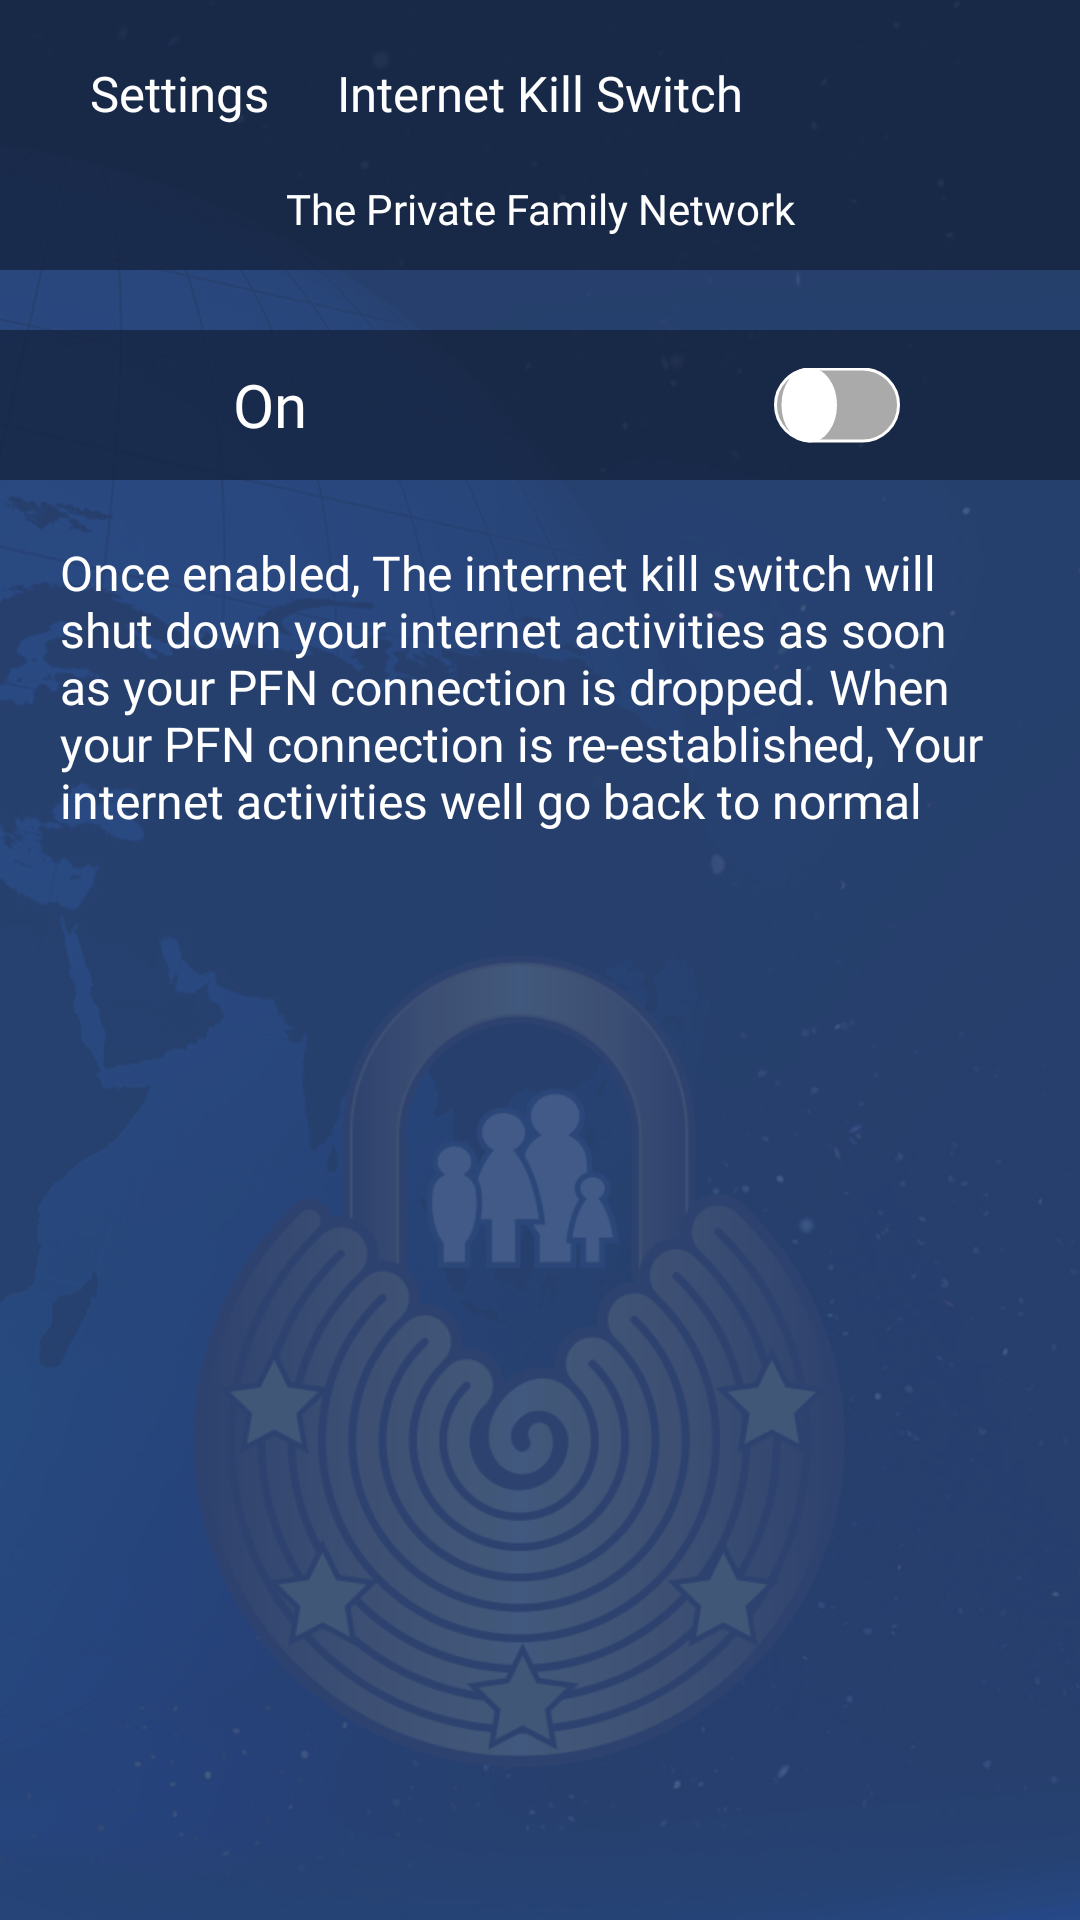

Layout XML and referenced resources for this Android screen:
<!-- AndroidManifest.xml: activity theme Theme.AppCompat.Light.NoActionBar -->
<!-- res/layout/activity_internet_kill_switch.xml -->
<?xml version="1.0" encoding="utf-8"?>
<LinearLayout xmlns:android="http://schemas.android.com/apk/res/android"
xmlns:app="http://schemas.android.com/apk/res-auto"
xmlns:tools="http://schemas.android.com/tools"
android:layout_width="match_parent"
android:layout_height="match_parent"
android:background="@drawable/loginformscreen"
    android:orientation="vertical"
tools:context="com.next.sheharyar.InternetKillSwitchActivity">

<RelativeLayout
    android:layout_width="match_parent"
    android:layout_height="90dp"
    android:background="@color/mod_appbar_color">

    <TextView
        android:layout_width="wrap_content"
        android:layout_centerHorizontal="true"
        android:layout_height="wrap_content"
        android:gravity="center"
        android:layout_marginTop="20dp"
        android:fontFamily="@font/cabin_bold_ttf"
        android:text="@string/internet_kill"
        android:textColor="@android:color/white"
        android:textSize="8pt" />

    <ImageView
        android:id="@+id/pfn_settings_back_image"
        android:layout_width="20dp"
        android:layout_height="20dp"
        android:layout_marginLeft="10dp"
        android:layout_marginTop="20dp"
        android:background="@drawable/back_button" />

    <TextView
        android:id="@+id/pfn_settings_back"
        android:layout_width="wrap_content"
        android:layout_height="wrap_content"
        android:layout_marginLeft="30dp"
        android:layout_marginTop="20dp"
        android:layout_marginRight="30dp"
        android:fontFamily="@font/cabin_bold_ttf"
        android:text="@string/inside_protocol_back"
        android:textColor="@android:color/white"
        android:textSize="8pt" />

    <TextView
        android:layout_width="match_parent"
        android:layout_height="wrap_content"
        android:gravity="center"
        android:layout_centerHorizontal="true"
        android:layout_marginTop="60dp"
        android:fontFamily="@font/cabin_bold_ttf"
        android:text="@string/the_private_family_network"
        android:textColor="@color/private_family" />
</RelativeLayout>


    <LinearLayout
        android:layout_width="match_parent"
        android:layout_height="match_parent"
        android:layout_marginTop="20dp"
        android:orientation="vertical">

        <LinearLayout
            android:layout_width="match_parent"
            android:layout_height="wrap_content"
            android:orientation="horizontal"
            android:background="@color/mod_appbar_color">

            <TextView
                android:layout_width="match_parent"
                android:layout_height="match_parent"
                android:text="On"
                android:layout_weight="1"
                android:textColor="@color/white"
                android:textSize="20dp"
                android:fontFamily="@font/cabin_bold_ttf"
                android:gravity="center"

                />

            <Switch
                android:id="@+id/onDemandSwitch"
                android:textOn="ON"
                android:textOff="OFF"
                android:layout_width="match_parent"
                android:layout_height="wrap_content"
                android:scaleY=".5"
                android:scaleX=".5"
                android:gravity="center"
                android:layout_weight="1"
                android:layout_gravity="center"
                android:checked="false"
                android:layout_alignParentRight="true"
                android:layout_marginRight="20dp"
                android:track="@drawable/switch_tracks"
                android:thumb="@drawable/switch_thumbs"/>

        </LinearLayout>


            <TextView
                android:layout_width="wrap_content"
                android:layout_height="wrap_content"
                android:text="@string/kill_switch_desc"
                android:textColor="@color/white"
                android:textSize="16dp"
                android:fontFamily="@font/cabin_medium_ttf"
                android:layout_margin="20dp"/>

    </LinearLayout>



</LinearLayout>
<!-- resources referenced by this layout -->
<resources>
  <color name="mod_appbar_color">#ab131f36</color>
  <color name="private_family">#ffffff</color>
  <!-- drawable switch_thumbs (drawable) -->
  <?xml version="1.0" encoding="utf-8"?>
  <selector xmlns:android="http://schemas.android.com/apk/res/android">
      <item android:state_checked="true">
          <shape
              android:dither="true"
              android:shape="oval"
              android:useLevel="false"
              android:visible="true">
              <gradient
                  android:angle="270"
                  android:endColor="@android:color/white"
                  android:startColor="@android:color/white"/>
              <corners
                  android:radius="5dp"/>
              <size
                  android:width="37dp"
                  android:height="37dp"/>
              <stroke
                  android:width="4dp"
                  android:color="#0000ffff"/>
          </shape>
      </item>
      <item android:state_checked="false">
          <shape
              android:dither="true"
              android:shape="oval"
              android:useLevel="false"
              android:visible="true">
              <gradient
                  android:angle="270"
                  android:endColor="@android:color/white"
                  android:startColor="@android:color/white"/>
              <corners
                  android:radius="5dp"/>
              <size
                  android:width="37dp"
                  android:height="37dp"/>
              <stroke
                  android:width="2dp"
                  android:color="#ffffff"/>
              <solid
                  android:color="@android:color/white" />
          </shape>
      </item>
  </selector>
  <string name="inside_protocol_back">Settings</string>
  <string name="internet_kill">Internet Kill Switch</string>
  <string name="kill_switch_desc">Once enabled, The internet kill switch will shut down your internet activities as soon as your PFN connection is dropped. When your PFN connection is re-established, Your internet activities well go back to normal</string>
  <string name="the_private_family_network">The Private Family Network</string>
  <color name="colorPrimary">#3F51B5</color>
  <color name="colorAccent">#FF4081</color>
  <!-- not gathered from this repository: default colours our renderer supplied (Android Studio template values) -->
  <color name="white">#FFFFFFFF</color>
</resources>
